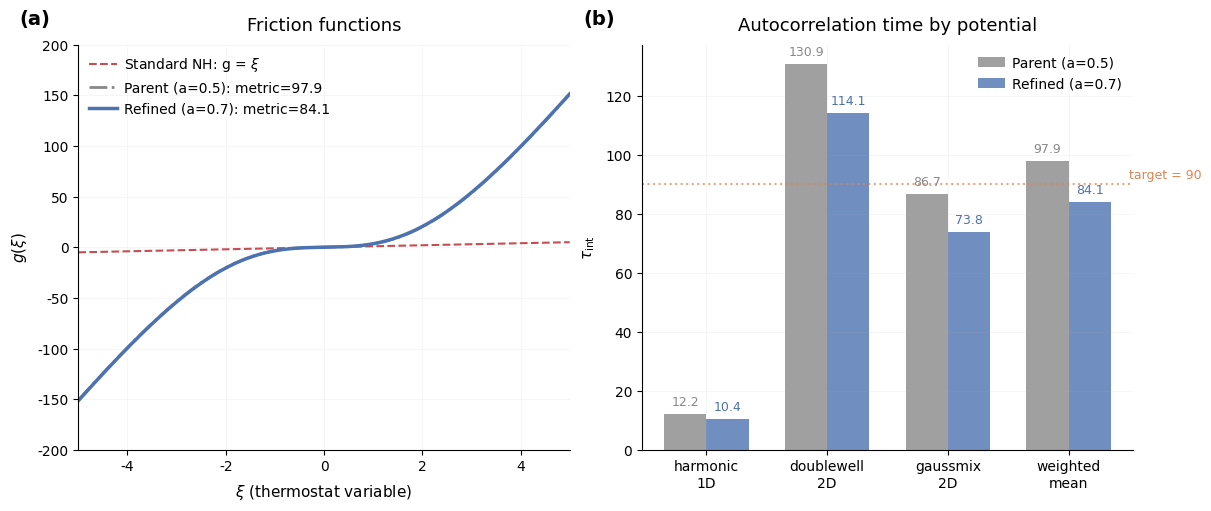

Source code (Python): (Note: this script raises an exception after producing the figure.)
#!/usr/bin/env python3
"""Generate figures for orbit/002-pade-cmaes-refine."""

import numpy as np
import matplotlib
matplotlib.use("Agg")
import matplotlib.pyplot as plt

plt.rcParams.update({
    "font.family": "sans-serif",
    "font.sans-serif": ["Helvetica", "Arial", "DejaVu Sans"],
    "font.size": 11,
    "axes.titlesize": 13,
    "axes.titleweight": "medium",
    "axes.labelsize": 11,
    "xtick.labelsize": 10,
    "ytick.labelsize": 10,
    "legend.fontsize": 10,
    "axes.grid": True,
    "grid.alpha": 0.15,
    "grid.linewidth": 0.5,
    "axes.spines.top": False,
    "axes.spines.right": False,
    "axes.titlepad": 10.0,
    "axes.labelpad": 6.0,
    "xtick.direction": "out",
    "ytick.direction": "out",
    "legend.frameon": False,
    "legend.borderpad": 0.3,
    "legend.handletextpad": 0.5,
    "figure.facecolor": "white",
    "axes.facecolor": "white",
    "savefig.facecolor": "white",
    "figure.constrained_layout.use": True,
})

COLORS = {
    "parent": "#888888",
    "refined": "#4C72B0",
    "standard_nh": "#C44E52",
}

OUTDIR = "/Users/wujiewang/code/bath/.worktrees/002-pade-cmaes-refine/orbits/002-pade-cmaes-refine/figures"

# ── Panel figure: g(xi) comparison + bar chart of per-potential tau ──────

fig, axes = plt.subplots(1, 2, figsize=(12, 5))

# Panel (a): g(xi) vs xi
ax = axes[0]
xi = np.linspace(-5, 5, 500)

# Standard NH: g(xi) = xi
g_nh = xi

# Parent (orbit 001): a=0.5, b=3, c=0.06
def g_parent(xi):
    xi2 = xi * xi
    return xi * (0.5 + 3.0 * xi2) / (1.0 + 0.06 * xi2)

# Refined (this orbit): a=0.7, b=3, c=0.06
def g_refined(xi):
    xi2 = xi * xi
    return xi * (0.7 + 3.0 * xi2) / (1.0 + 0.06 * xi2)

ax.plot(xi, g_nh, color=COLORS["standard_nh"], linestyle="--", linewidth=1.5,
        label="Standard NH: g = $\\xi$")
ax.plot(xi, g_parent(xi), color=COLORS["parent"], linestyle="-.", linewidth=2.0,
        label="Parent (a=0.5): metric=97.9")
ax.plot(xi, g_refined(xi), color=COLORS["refined"], linewidth=2.5,
        label="Refined (a=0.7): metric=84.1")

ax.set_xlabel("$\\xi$ (thermostat variable)")
ax.set_ylabel("$g(\\xi)$")
ax.set_title("Friction functions")
ax.legend(loc="upper left")
ax.set_xlim(-5, 5)
ax.set_ylim(-200, 200)
ax.text(-0.12, 1.05, "(a)", transform=ax.transAxes, fontsize=14, fontweight="bold")

# Panel (b): Per-potential tau comparison
ax = axes[1]
potentials = ["harmonic\n1D", "doublewell\n2D", "gaussmix\n2D", "weighted\nmean"]

# Parent orbit 001 values (from log)
parent_taus = [12.23, 130.87, 86.68, 97.90]
# This orbit values
refined_taus = [10.36, 114.08, 73.81, 84.14]

x = np.arange(len(potentials))
width = 0.35

bars1 = ax.bar(x - width/2, parent_taus, width, color=COLORS["parent"],
               label="Parent (a=0.5)", alpha=0.8)
bars2 = ax.bar(x + width/2, refined_taus, width, color=COLORS["refined"],
               label="Refined (a=0.7)", alpha=0.8)

# Add value labels
for bar in bars1:
    h = bar.get_height()
    ax.text(bar.get_x() + bar.get_width()/2, h + 2, f"{h:.1f}",
            ha="center", va="bottom", fontsize=9, color=COLORS["parent"])
for bar in bars2:
    h = bar.get_height()
    ax.text(bar.get_x() + bar.get_width()/2, h + 2, f"{h:.1f}",
            ha="center", va="bottom", fontsize=9, color=COLORS["refined"])

# Target line
ax.axhline(y=90, color="#DD8452", linestyle=":", linewidth=1.5, alpha=0.7)
ax.text(3.5, 91, "target = 90", fontsize=9, color="#DD8452", va="bottom")

ax.set_xticks(x)
ax.set_xticklabels(potentials)
ax.set_ylabel("$\\tau_{\\mathrm{int}}$")
ax.set_title("Autocorrelation time by potential")
ax.legend(loc="upper right")
ax.text(-0.12, 1.05, "(b)", transform=ax.transAxes, fontsize=14, fontweight="bold")

fig.savefig(f"{OUTDIR}/results.png", dpi=300, bbox_inches="tight", facecolor="white")
plt.close(fig)

# ── Second figure: parameter sweep heatmap ──────────────────────────────

# Sweep data from sweep 1 (a vs metric, c vs metric)
fig2, axes2 = plt.subplots(1, 2, figsize=(12, 5))

# Panel (a): c sweep (a=0.5, b=3)
ax = axes2[0]
c_vals = [0.03, 0.04, 0.05, 0.06, 0.12, 0.15]
c_metrics = [94.58, 117.53, 106.44, 97.90, 131.76, 270.23]
# Mark inf values
c_vals_all = [0.03, 0.04, 0.05, 0.06, 0.07, 0.08, 0.10, 0.12, 0.15]
c_metrics_all = [94.58, 117.53, 106.44, 97.90, None, None, None, 131.76, 270.23]

c_finite = [(c, m) for c, m in zip(c_vals_all, c_metrics_all) if m is not None]
c_inf = [c for c, m in zip(c_vals_all, c_metrics_all) if m is None]

ax.plot([c for c, _ in c_finite], [m for _, m in c_finite],
        "o-", color=COLORS["refined"], linewidth=2, markersize=7)
if c_inf:
    ax.scatter(c_inf, [300]*len(c_inf), marker="x", s=80, color=COLORS["standard_nh"],
               zorder=5, linewidths=2)
    ax.annotate("KL fail", xy=(c_inf[0], 300), fontsize=9, color=COLORS["standard_nh"],
                xytext=(c_inf[0]+0.01, 310))

ax.axhline(y=90, color="#DD8452", linestyle=":", linewidth=1.5, alpha=0.7)
ax.set_xlabel("$c$ (denominator damping)")
ax.set_ylabel("weighted $\\tau_{\\mathrm{int}}$")
ax.set_title("$c$ sweep (a=0.5, b=3)")
ax.set_ylim(70, 320)
ax.text(-0.12, 1.05, "(a)", transform=ax.transAxes, fontsize=14, fontweight="bold")

# Panel (b): a sweep (b=3, c=0.06)
ax = axes2[1]
a_vals_all = [0.3, 0.4, 0.5, 0.6, 0.65, 0.68, 0.7, 0.72, 0.75, 0.8, 1.0]
a_metrics_all = [None, None, 97.90, 105.75, 108.11, 105.60, 84.14, 100.34, 101.74, 92.64, None]

a_finite = [(a, m) for a, m in zip(a_vals_all, a_metrics_all) if m is not None]
a_inf = [a for a, m in zip(a_vals_all, a_metrics_all) if m is None]

ax.plot([a for a, _ in a_finite], [m for _, m in a_finite],
        "o-", color=COLORS["refined"], linewidth=2, markersize=7)
if a_inf:
    ax.scatter(a_inf, [130]*len(a_inf), marker="x", s=80, color=COLORS["standard_nh"],
               zorder=5, linewidths=2)
    ax.annotate("KL fail", xy=(a_inf[-1], 130), fontsize=9, color=COLORS["standard_nh"],
                xytext=(a_inf[-1]-0.15, 135))

# Highlight optimum
ax.scatter([0.7], [84.14], s=120, color=COLORS["refined"], zorder=10, edgecolors="black", linewidths=1.5)
ax.annotate("a=0.7, metric=84.1", xy=(0.7, 84.14), fontsize=9,
            xytext=(0.75, 78), arrowprops=dict(arrowstyle="->", color="gray", lw=0.8))

ax.axhline(y=90, color="#DD8452", linestyle=":", linewidth=1.5, alpha=0.7)
ax.axhline(y=97.9, color=COLORS["parent"], linestyle="--", linewidth=1, alpha=0.5)
ax.text(0.95, 98.5, "parent=97.9", fontsize=9, color=COLORS["parent"], ha="right")

ax.set_xlabel("$a$ (linear coupling)")
ax.set_ylabel("weighted $\\tau_{\\mathrm{int}}$")
ax.set_title("$a$ sweep (b=3, c=0.06)")
ax.set_ylim(70, 140)
ax.text(-0.12, 1.05, "(b)", transform=ax.transAxes, fontsize=14, fontweight="bold")

fig2.savefig(f"{OUTDIR}/sweep_analysis.png", dpi=300, bbox_inches="tight", facecolor="white")
plt.close(fig2)

print("Figures saved to", OUTDIR)
